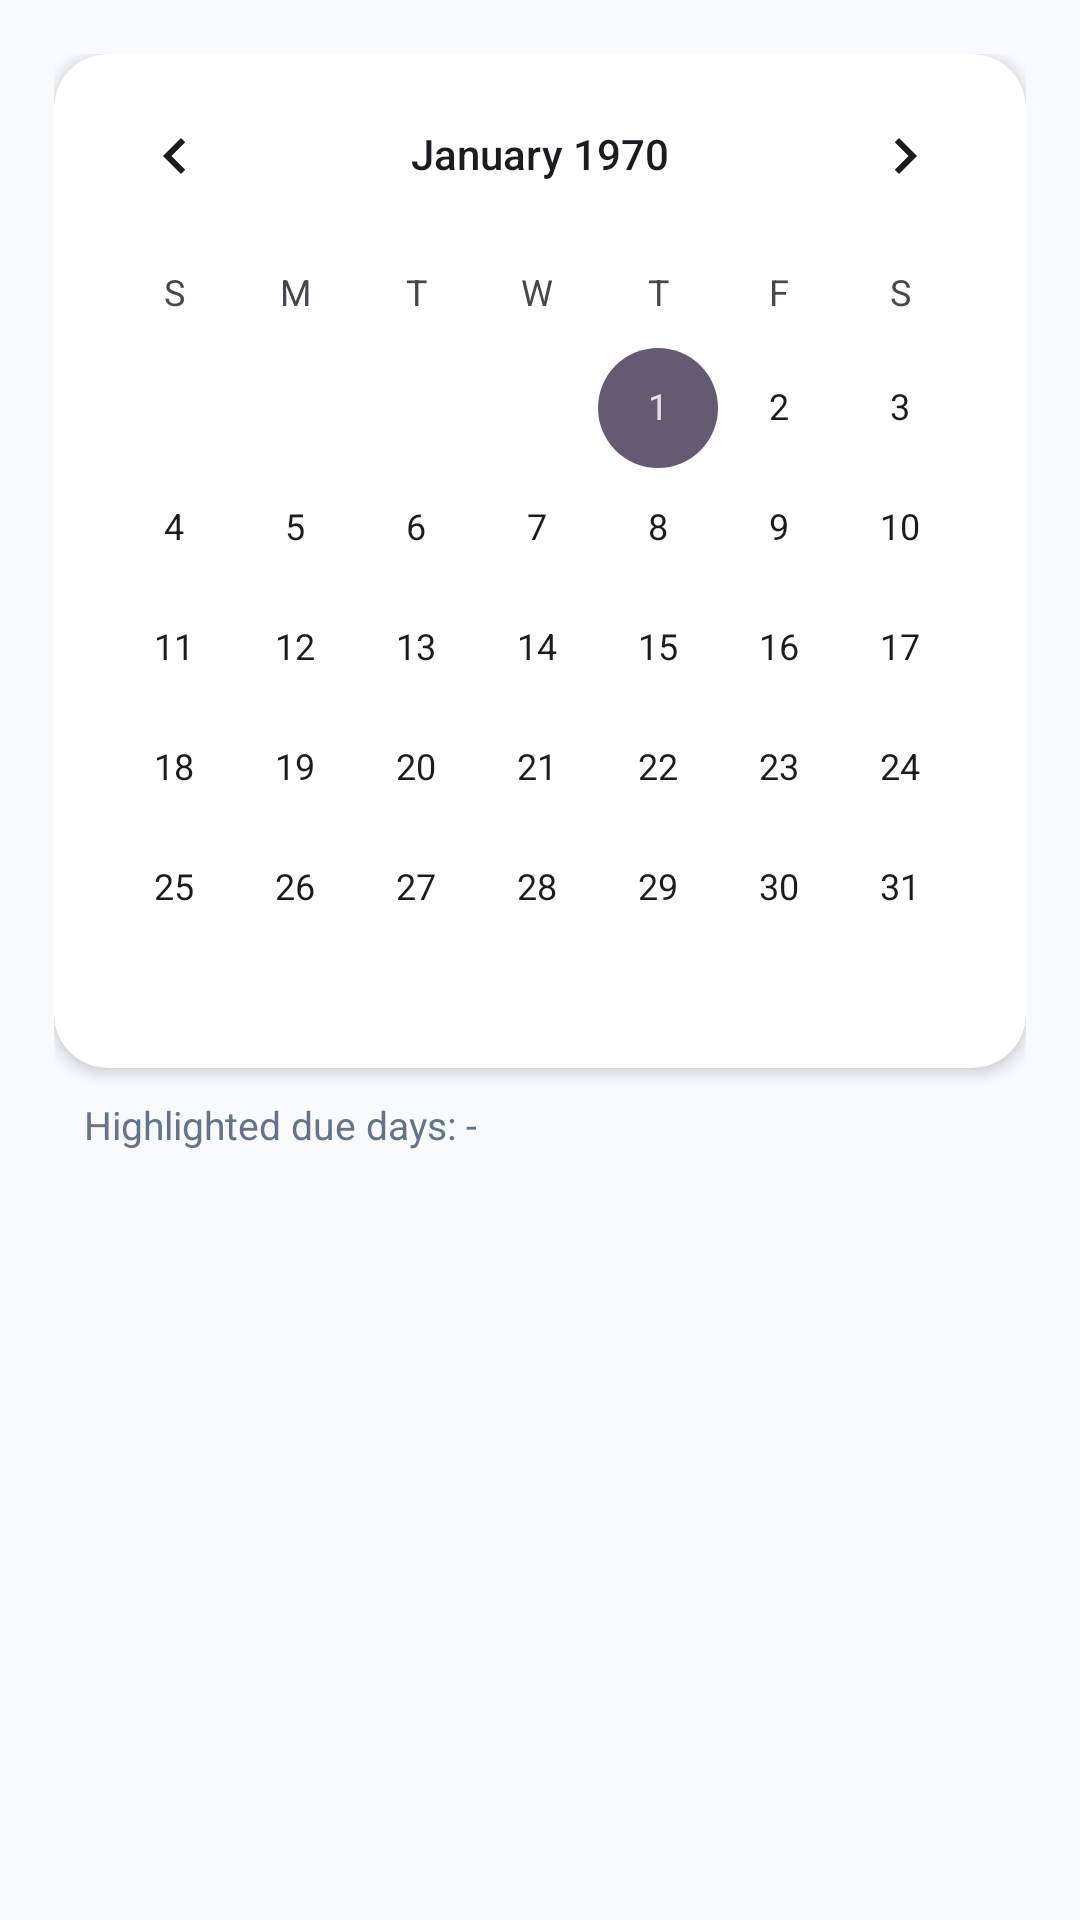

Write the Android layout XML for this screen, with the resource values it uses.
<!-- AndroidManifest.xml: application theme Theme.AcadMate -->
<!-- res/layout/activity_calendar.xml -->
<?xml version="1.0" encoding="utf-8"?>
<LinearLayout xmlns:android="http://schemas.android.com/apk/res/android"
    xmlns:app="http://schemas.android.com/apk/res-auto"
    android:layout_width="match_parent"
    android:layout_height="match_parent"
    android:background="@color/bg_main"
    android:fitsSystemWindows="true"
    android:orientation="vertical"
    android:padding="18dp">

    <androidx.cardview.widget.CardView
        android:layout_width="match_parent"
        android:layout_height="wrap_content"
        app:cardBackgroundColor="@color/bg_surface"
        app:cardCornerRadius="18dp"
        app:cardElevation="3dp">

        <CalendarView
            android:id="@+id/calendarView"
            android:layout_width="match_parent"
            android:layout_height="wrap_content" />
    </androidx.cardview.widget.CardView>

    <TextView
        android:id="@+id/tvCalendarHighlights"
        android:layout_width="match_parent"
        android:layout_height="wrap_content"
        android:layout_margin="10dp"
        android:text="Highlighted due days: -"
        android:textColor="@color/text_secondary"
        android:textSize="13sp" />

    <ListView
        android:id="@+id/listCalendarEvents"
        android:layout_width="match_parent"
        android:layout_height="0dp"
        android:layout_margin="12dp"
        android:layout_weight="1"
        android:layoutAnimation="@anim/layout_staggered_in"
        android:divider="@android:color/transparent"
        android:dividerHeight="0dp"
        android:clipToPadding="false"
        android:paddingBottom="8dp" />

</LinearLayout>
<!-- resources referenced by this layout -->
<resources>
  <color name="bg_main">#F8FAFC</color>
  <color name="bg_surface">#FFFFFF</color>
  <color name="text_secondary">#64748B</color>
  <style name="Theme.AcadMate" parent="Base.Theme.AcadMate" />
  <style name="Base.Theme.AcadMate" parent="Theme.Material3.DayNight">
          <item name="colorPrimary">@color/brand_primary</item>
          <item name="colorOnPrimary">@color/white</item>
          <item name="colorPrimaryContainer">@color/brand_primary_dark</item>
          <item name="colorOnPrimaryContainer">@color/white</item>
          <item name="windowActionBarOverlay">false</item>
          <item name="android:colorBackground">@color/bg_main</item>
          <item name="colorSurface">@color/bg_surface</item>
          <item name="android:statusBarColor">@color/brand_primary_dark</item>
          <item name="android:navigationBarColor">@color/bg_surface</item>
          <item name="android:windowLightStatusBar">false</item>
          <item name="android:windowBackground">@color/bg_main</item>
      </style>
  <color name="brand_primary">#4F46E5</color>
  <color name="white">#FFFFFFFF</color>
  <color name="brand_primary_dark">#4338CA</color>
</resources>
